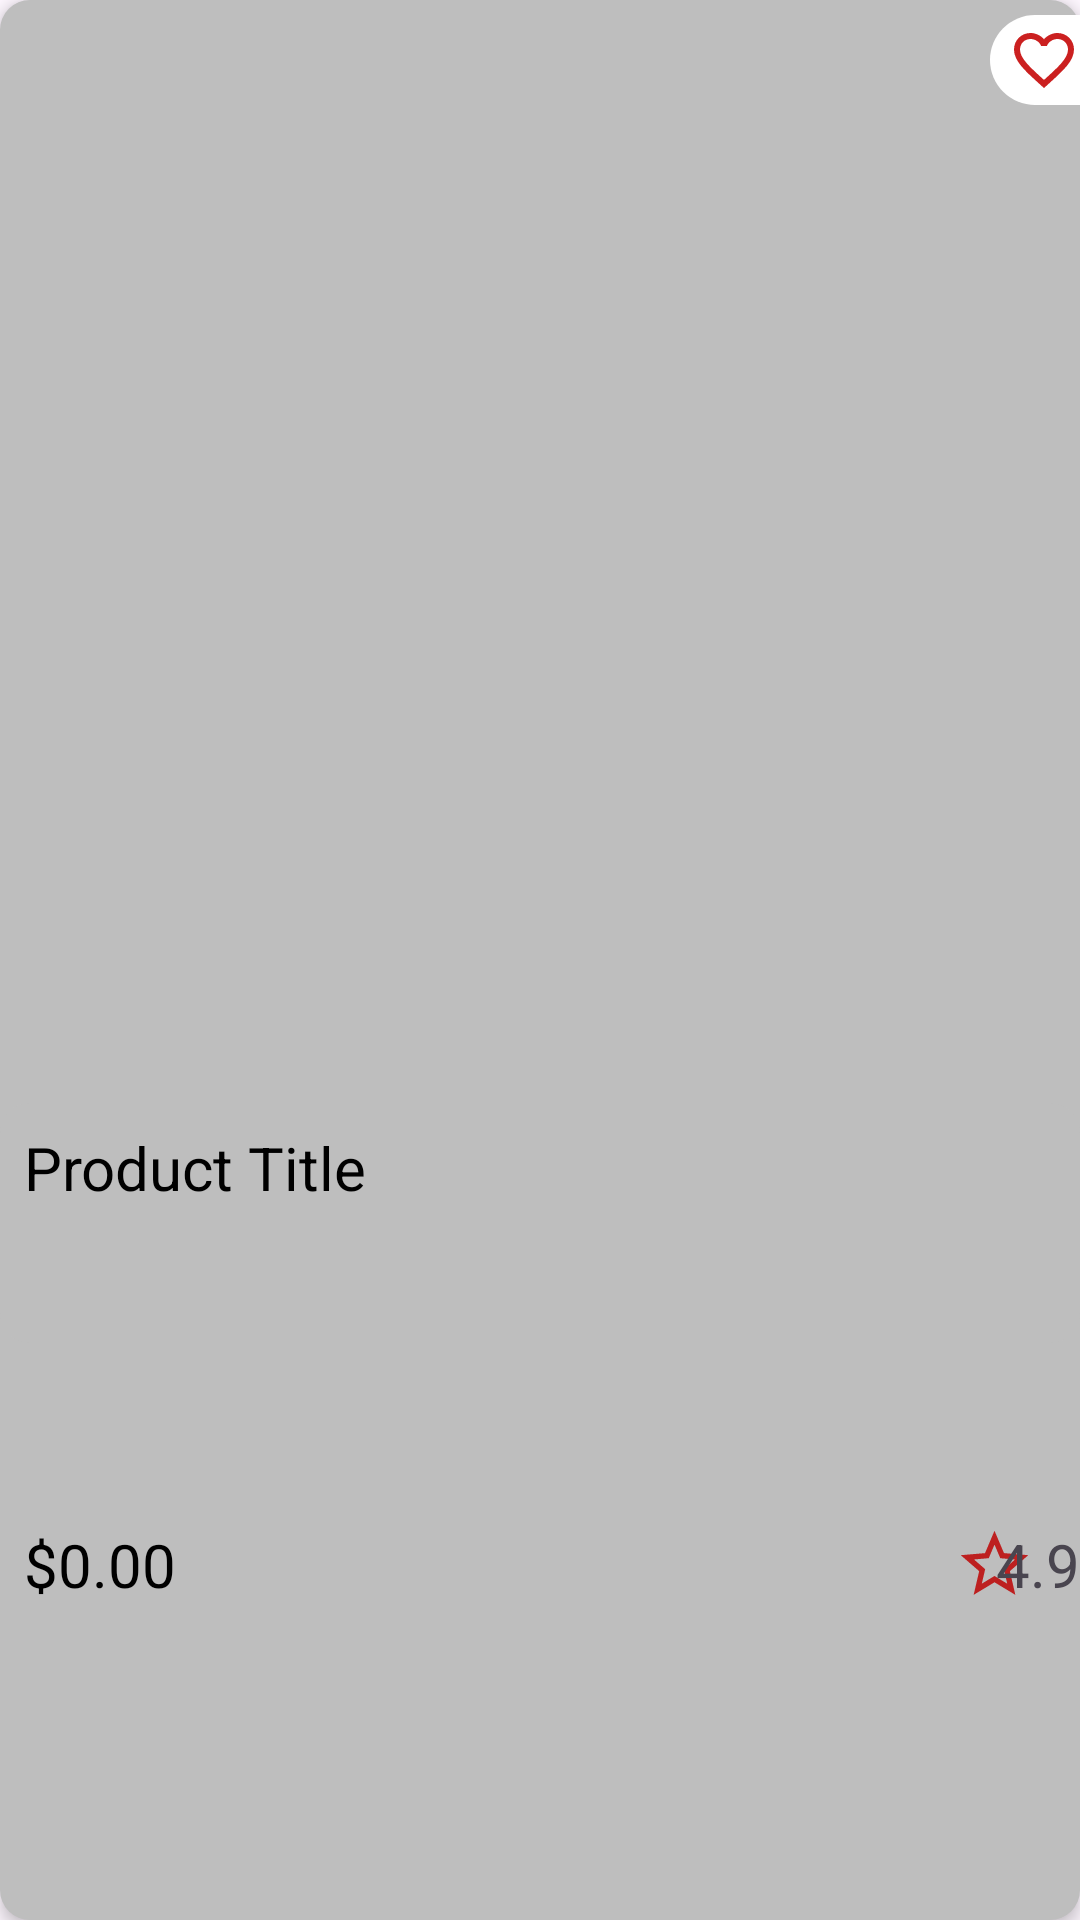

Android layout source for this screen:
<!-- AndroidManifest.xml: application theme Theme.TestEcommerce -->
<!-- res/layout/card_desing.xml -->
<?xml version="1.0" encoding="utf-8"?>
<androidx.constraintlayout.widget.ConstraintLayout xmlns:android="http://schemas.android.com/apk/res/android"
    xmlns:app="http://schemas.android.com/apk/res-auto"
    xmlns:tools="http://schemas.android.com/tools"
    android:layout_width="175dp"
    android:layout_height="270dp"
    android:background="@drawable/gray_two_background"
    android:elevation="3dp"
    android:layout_margin="8dp">

    <ImageView
        android:id="@+id/favorites_ProductImageID"
        android:layout_width="175dp"
        android:layout_height="155dp"
        android:src="@drawable/pic1"
        android:layout_marginTop="20dp"
        app:layout_constraintEnd_toEndOf="parent"
        app:layout_constraintStart_toStartOf="parent"
        app:layout_constraintTop_toTopOf="parent" />

    <androidx.constraintlayout.widget.ConstraintLayout
        android:id="@+id/constraintLayout"
        android:layout_width="30dp"
        android:layout_height="30dp"
        android:layout_marginTop="5dp"
        android:background="@drawable/white_background"
        app:layout_constraintEnd_toEndOf="parent"
        app:layout_constraintTop_toTopOf="parent">

        <ImageView
            android:id="@+id/favorites_favoriteImageID"
            android:layout_width="wrap_content"
            android:layout_height="wrap_content"
            android:src="@drawable/baseline_favorite_border_24"
            app:layout_constraintBottom_toBottomOf="parent"
            app:layout_constraintEnd_toEndOf="parent"
            app:layout_constraintTop_toTopOf="parent" />

    </androidx.constraintlayout.widget.ConstraintLayout>

    <View
        android:id="@+id/favorites_viewID"
        android:layout_width="wrap_content"
        android:layout_height="80dp"
        android:background="@drawable/gray_two_background"
        app:layout_constraintBottom_toBottomOf="parent"
        app:layout_constraintEnd_toEndOf="parent"
        app:layout_constraintStart_toStartOf="parent"
        app:layout_constraintTop_toBottomOf="@+id/favorites_ProductImageID" />

    <TextView
        android:id="@+id/favorites_productTitleID"
        android:layout_width="wrap_content"
        android:layout_height="wrap_content"
        android:textSize="20sp"
        android:text="@string/product_title"
        android:layout_margin="8dp"
        android:textColor="@color/black"
        app:layout_constraintStart_toStartOf="parent"
        app:layout_constraintTop_toTopOf="@+id/favorites_viewID"/>

    <TextView
        android:id="@+id/favorites_productPriceID"
        android:layout_width="wrap_content"
        android:layout_height="wrap_content"
        android:layout_margin="8dp"
        android:textSize="20sp"
        android:text="@string/_0_00"
        android:textColor="@color/black"
        app:layout_constraintBottom_toBottomOf="parent"
        app:layout_constraintStart_toStartOf="parent"
        app:layout_constraintTop_toBottomOf="@+id/favorites_productTitleID" />

    <ImageView
        android:id="@+id/imageView"
        android:layout_width="27dp"
        android:layout_height="27dp"
        android:layout_marginEnd="15dp"
        android:src="@drawable/baseline_star_border_24"
        app:layout_constraintBottom_toBottomOf="@+id/favorites_productPriceID"
        app:layout_constraintEnd_toEndOf="parent"
        app:layout_constraintTop_toTopOf="@+id/favorites_productPriceID" />

    <TextView
        android:id="@+id/card_detailRatingID"
        android:layout_width="wrap_content"
        android:layout_height="wrap_content"
        android:textSize="20sp"
        android:text="4.9"
        app:layout_constraintBottom_toBottomOf="@+id/imageView"
        app:layout_constraintEnd_toEndOf="parent"
        app:layout_constraintTop_toTopOf="@+id/imageView" />
</androidx.constraintlayout.widget.ConstraintLayout>
<!-- resources referenced by this layout -->
<resources>
  <color name="black">#FF000000</color>
  <!-- drawable baseline_favorite_border_24 (drawable) -->
  <vector android:height="24dp" android:tint="#CB2020"
      android:viewportHeight="24" android:viewportWidth="24"
      android:width="24dp" xmlns:android="http://schemas.android.com/apk/res/android">
      <path android:fillColor="@android:color/white" android:pathData="M16.5,3c-1.74,0 -3.41,0.81 -4.5,2.09C10.91,3.81 9.24,3 7.5,3 4.42,3 2,5.42 2,8.5c0,3.78 3.4,6.86 8.55,11.54L12,21.35l1.45,-1.32C18.6,15.36 22,12.28 22,8.5 22,5.42 19.58,3 16.5,3zM12.1,18.55l-0.1,0.1 -0.1,-0.1C7.14,14.24 4,11.39 4,8.5 4,6.5 5.5,5 7.5,5c1.54,0 3.04,0.99 3.57,2.36h1.87C13.46,5.99 14.96,5 16.5,5c2,0 3.5,1.5 3.5,3.5 0,2.89 -3.14,5.74 -7.9,10.05z"/>
  </vector>
  <!-- drawable baseline_star_border_24 (drawable) -->
  <vector android:height="24dp" android:tint="#BD2020"
      android:viewportHeight="24" android:viewportWidth="24"
      android:width="24dp" xmlns:android="http://schemas.android.com/apk/res/android">
      <path android:fillColor="@android:color/white" android:pathData="M22,9.24l-7.19,-0.62L12,2 9.19,8.63 2,9.24l5.46,4.73L5.82,21 12,17.27 18.18,21l-1.63,-7.03L22,9.24zM12,15.4l-3.76,2.27 1,-4.28 -3.32,-2.88 4.38,-0.38L12,6.1l1.71,4.04 4.38,0.38 -3.32,2.88 1,4.28L12,15.4z"/>
  </vector>
  <!-- drawable gray_two_background (drawable) -->
  <?xml version="1.0" encoding="utf-8"?>
  <selector xmlns:android="http://schemas.android.com/apk/res/android">
      <item>
          <shape>
              <solid android:color="@color/greyTwo" />
              <corners android:radius="10dp" />
          </shape>
      </item>
  </selector>
  <!-- drawable white_background (drawable) -->
  <?xml version="1.0" encoding="utf-8"?>
  <selector xmlns:android="http://schemas.android.com/apk/res/android">
  <item>
      <shape android:shape="rectangle">
          <solid android:color="@color/white" />
          <corners android:topLeftRadius="30dp" android:bottomLeftRadius="30dp" />
  
      </shape>
  </item>
  </selector>
  <string name="_0_00">$0.00</string>
  <string name="product_title">Product Title</string>
  <style name="Theme.TestEcommerce" parent="Base.Theme.TestEcommerce" />
  <color name="greyTwo">#bebebe</color>
  <color name="white">#FFFFFFFF</color>
  <style name="Base.Theme.TestEcommerce" parent="Theme.Material3.DayNight.NoActionBar">
          
          
      </style>
</resources>
